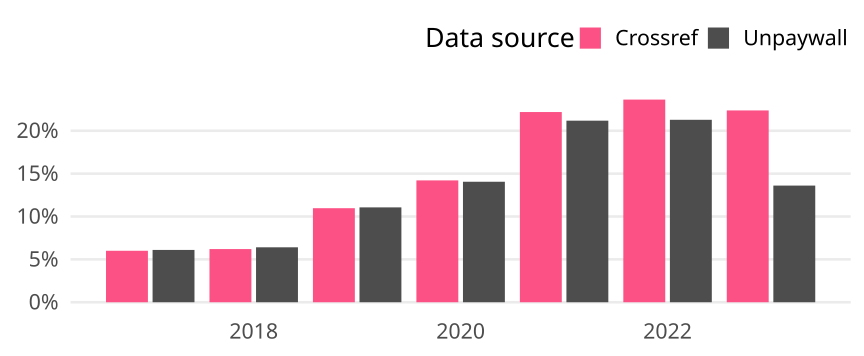

Source data for this figure (header and first rows):
cr_year, cat, article_total, name, oa_articles, oa_share
2017, Germany, 3081, Crossref, 185, 0.06005
2017, Germany, 3081, Unpaywall, 188, 0.06102
2018, Germany, 2934, Crossref, 182, 0.06203
2018, Germany, 2934, Unpaywall, 188, 0.06408
2019, Germany, 3145, Crossref, 345, 0.1097
2019, Germany, 3145, Unpaywall, 348, 0.1107
2020, Germany, 3166, Crossref, 450, 0.1421
2020, Germany, 3166, Unpaywall, 445, 0.1406
2021, Germany, 3182, Crossref, 706, 0.2219
2021, Germany, 3182, Unpaywall, 674, 0.2118
2022, Germany, 2885, Crossref, 682, 0.2364
2022, Germany, 2885, Unpaywall, 614, 0.2128
2023, Germany, 1095, Crossref, 245, 0.2237
2023, Germany, 1095, Unpaywall, 149, 0.1361
